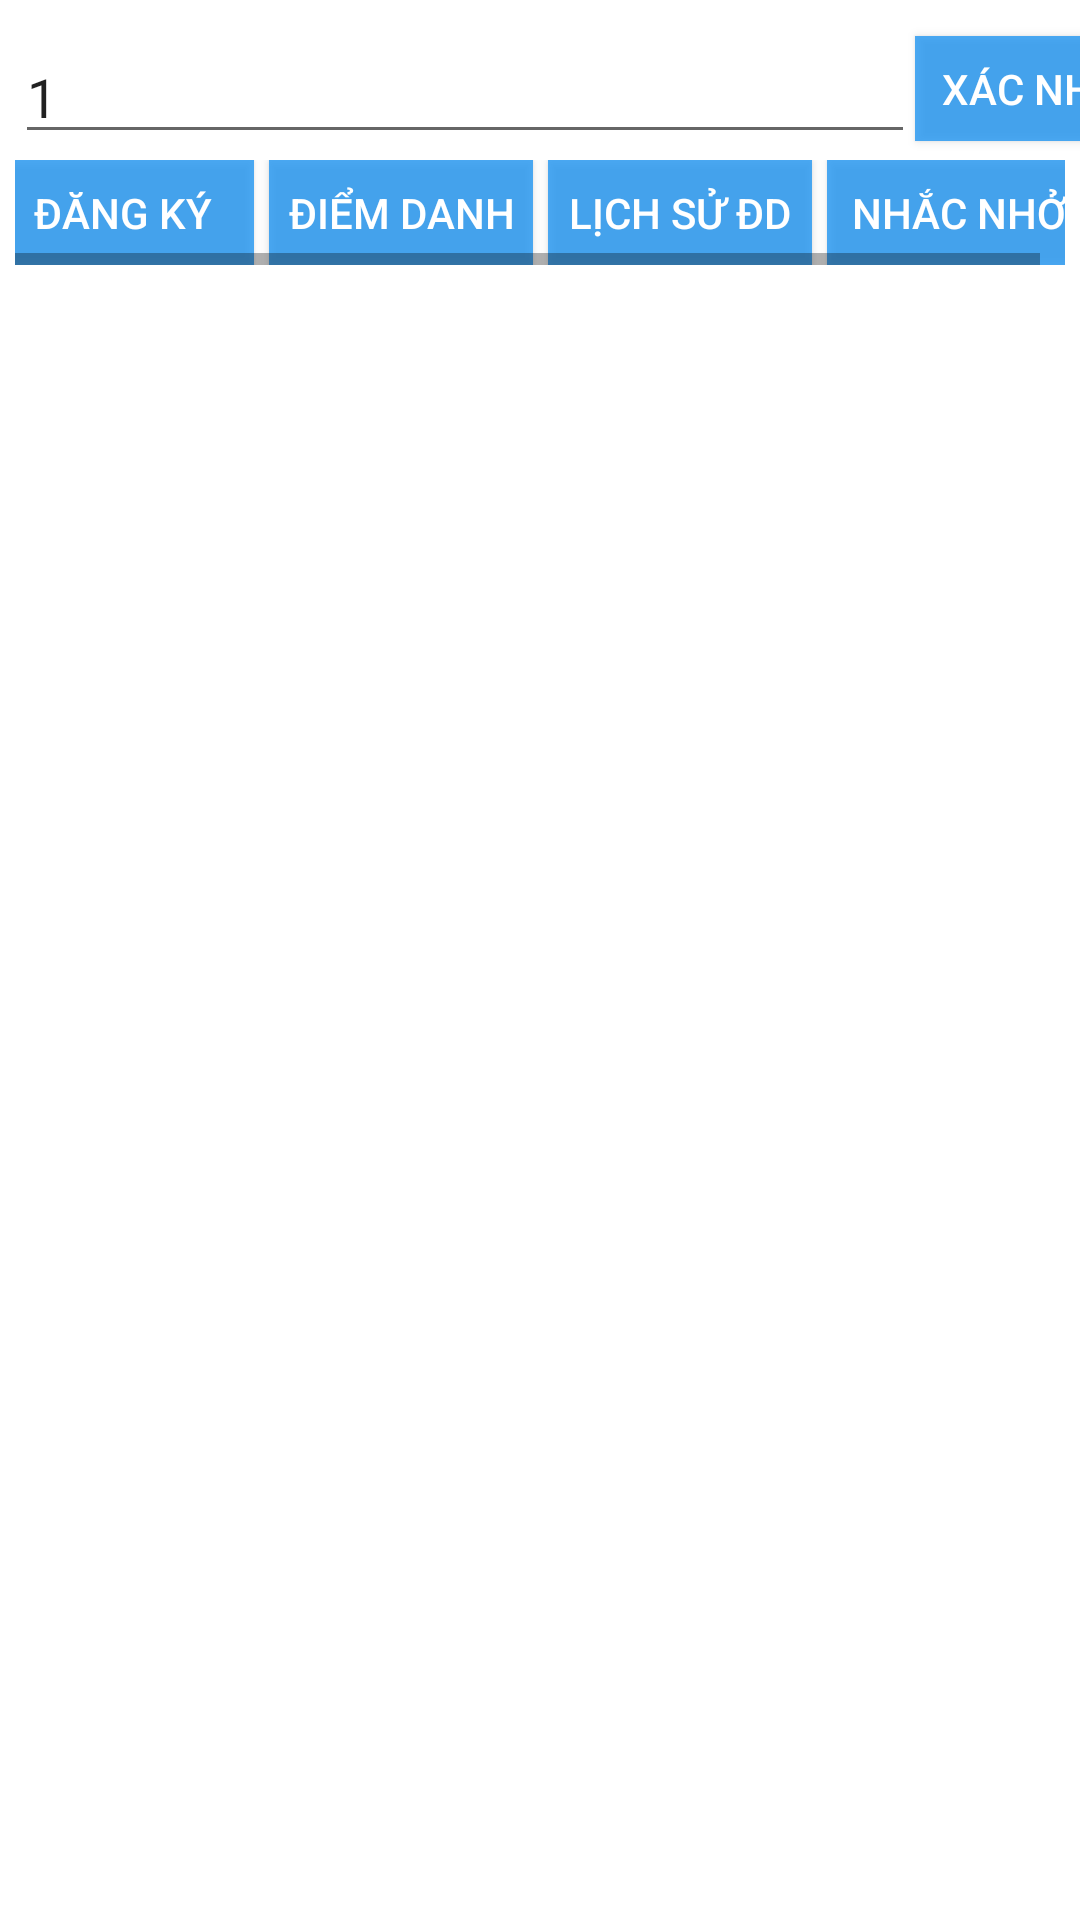

Layout XML and referenced resources for this Android screen:
<!-- AndroidManifest.xml: application theme Theme.NFCProject -->
<!-- res/layout/activity_main.xml -->
<?xml version="1.0" encoding="utf-8"?>
<androidx.constraintlayout.widget.ConstraintLayout xmlns:android="http://schemas.android.com/apk/res/android"
    xmlns:app="http://schemas.android.com/apk/res-auto"
    xmlns:tools="http://schemas.android.com/tools"
    android:layout_width="match_parent"
    android:layout_height="match_parent"
    tools:context=".presentation.ui.MainActivity">

    <EditText
        android:id="@+id/editMaGV"
        android:layout_width="300dp"
        android:layout_height="wrap_content"
        android:layout_marginStart="5dp"
        android:layout_marginTop="10dp"
        android:hint="Nhập mã giảng viên"
        android:inputType="number"
        android:text="1"
        app:layout_constraintStart_toStartOf="parent"
        app:layout_constraintTop_toTopOf="parent" />

    <androidx.appcompat.widget.AppCompatButton
        android:id="@+id/btnXacNhan"
        android:layout_width="wrap_content"
        android:layout_height="35dp"
        android:background="#CC2196F3"
        android:text="Xác nhận"
        android:textColor="#ffffff"
        app:layout_constraintBottom_toBottomOf="@+id/editMaGV"
        app:layout_constraintStart_toEndOf="@+id/editMaGV"
        app:layout_constraintTop_toTopOf="@+id/editMaGV"
        app:layout_constraintVertical_bias="0.333" />

    <HorizontalScrollView
        android:id="@+id/groupButton"
        android:layout_width="match_parent"
        android:layout_height="wrap_content"
        android:layout_marginStart="5dp"
        android:layout_marginTop="2dp"
        android:layout_marginEnd="5dp"
        android:orientation="horizontal"
        app:layout_constraintEnd_toEndOf="parent"
        app:layout_constraintStart_toStartOf="parent"
        app:layout_constraintTop_toBottomOf="@+id/editMaGV">

        <LinearLayout
            android:layout_gravity="center_horizontal"
            android:layout_width="wrap_content"
            android:layout_height="35dp"
            android:orientation="horizontal">

            <androidx.appcompat.widget.AppCompatButton
                android:id="@+id/btnDangKy"
                android:layout_width="wrap_content"
                android:layout_height="wrap_content"
                android:background="#CC2196F3"
                android:text="Đăng ký"
                android:textColor="#ffffff" />

            <androidx.appcompat.widget.AppCompatButton
                android:id="@+id/btnDiemDanh"
                android:layout_width="wrap_content"

                android:layout_height="wrap_content"
                android:layout_marginLeft="5dp"
                android:background="#CC2196F3"
                android:text="Điểm danh"
                android:textColor="#ffffff" />

            <androidx.appcompat.widget.AppCompatButton
                android:id="@+id/btnLichSu"
                android:layout_width="wrap_content"

                android:layout_height="wrap_content"
                android:layout_marginLeft="5dp"
                android:background="#CC2196F3"
                android:text="Lịch sử ĐD"
                android:textColor="#ffffff" />

            <androidx.appcompat.widget.AppCompatButton
                android:id="@+id/btnNhacNho"
                android:layout_width="wrap_content"
                android:layout_marginLeft="5dp"

                android:layout_height="wrap_content"
                android:background="#CC2196F3"
                android:text="Nhắc nhở"
                android:textColor="#ffffff" />
        </LinearLayout>
    </HorizontalScrollView>

    <FrameLayout
        android:id="@+id/containerFragment"
        android:layout_width="match_parent"
        android:layout_height="0dp"
        app:layout_constraintBottom_toBottomOf="parent"
        app:layout_constraintEnd_toEndOf="parent"
        app:layout_constraintStart_toStartOf="parent"
        app:layout_constraintTop_toBottomOf="@+id/groupButton" />


</androidx.constraintlayout.widget.ConstraintLayout>
<!-- resources referenced by this layout -->
<resources>
  <style name="Theme.NFCProject" parent="Theme.MaterialComponents.DayNight.DarkActionBar">
          
          <item name="colorPrimary">@color/purple_500</item>
          <item name="colorPrimaryVariant">@color/purple_700</item>
          <item name="colorOnPrimary">@color/white</item>
          
          <item name="colorSecondary">@color/teal_200</item>
          <item name="colorSecondaryVariant">@color/teal_700</item>
          <item name="colorOnSecondary">@color/black</item>
          
          <item name="android:statusBarColor" tools:targetApi="21">?attr/colorPrimaryVariant</item>
          
      </style>
  <!-- not gathered from this repository: default colours our renderer supplied (Android Studio template values) -->
  <color name="purple_500">#FF6200EE</color>
  <color name="purple_700">#FF3700B3</color>
  <color name="teal_200">#FF03DAC5</color>
  <color name="teal_700">#FF018786</color>
  <color name="black">#FF000000</color>
  <color name="white">#FFFFFFFF</color>
</resources>
